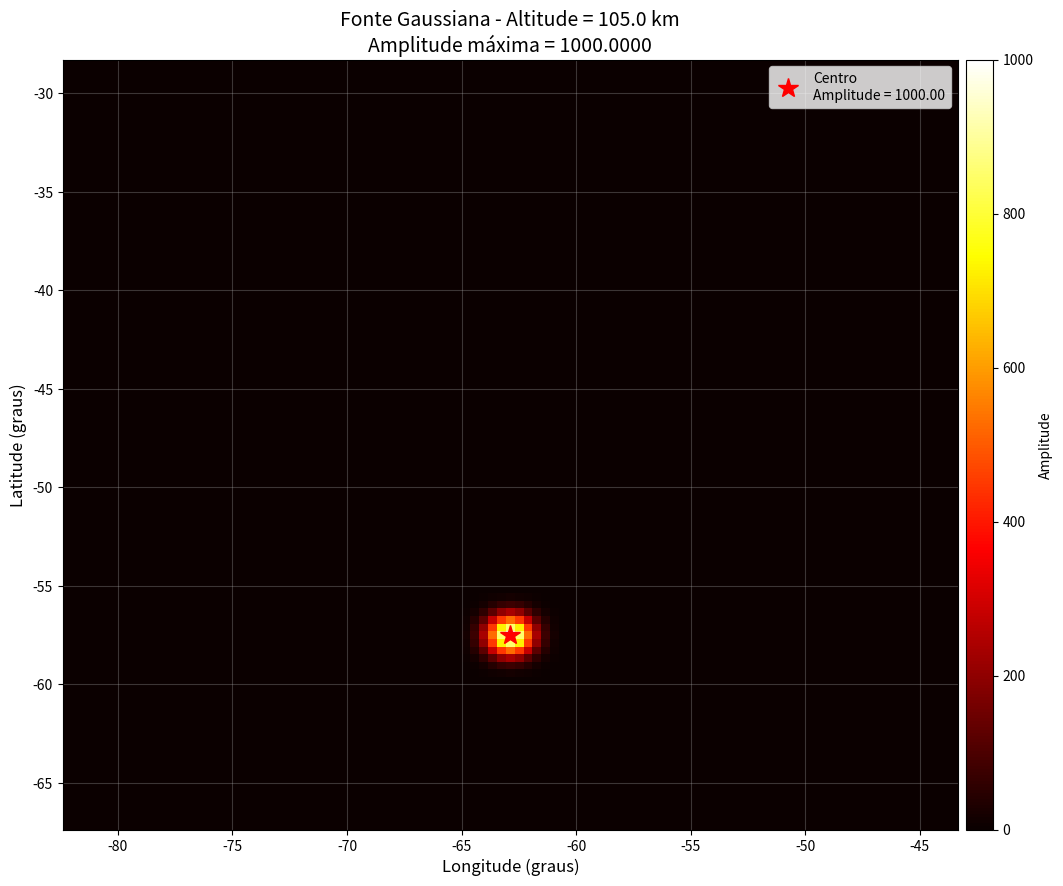

This figure's Python source: (Note: this script raises an exception after producing the figure.)
from __future__ import annotations

from dataclasses import dataclass
import os
import warnings
from pathlib import Path
from typing import Tuple

import numpy as np
import matplotlib.pyplot as plt
from scipy.ndimage import zoom
from mpl_toolkits.axes_grid1 import make_axes_locatable


def _save_keogram_figure(
    x: np.ndarray,
    y: np.ndarray,
    data: np.ndarray,
    title: str,
    xlabel: str,
    ylabel: str,
    outfile: Path,
    cmap: str = "seismic",
    normalize: bool = False,
) -> None:
    fig = plt.figure(figsize=(10, 6), facecolor="w", edgecolor="k")
    ax = plt.gca()
    field = safe_normalize(data) if normalize else data
    if field.shape == (len(x), len(y)):
        field = field.T
    elif field.shape != (len(y), len(x)):
        raise ValueError(
            f"Keogram data has shape {field.shape}, but expected {(len(y), len(x))} or {(len(x), len(y))}."
        )
    im = ax.pcolormesh(x, y, field, cmap=cmap, shading="auto")
    ax.set_title(title)
    ax.set_xlabel(xlabel)
    ax.set_ylabel(ylabel)
    divider = make_axes_locatable(ax)
    cax = divider.append_axes("right", size="3%", pad=0.08)
    plt.colorbar(im, cax=cax)
    fig.tight_layout()
    fig.savefig(outfile, dpi=150)
    plt.close(fig)

try:
    from mpl_toolkits.basemap import Basemap
except Exception:  # pragma: no cover
    Basemap = None


# =============================================================================
# Configuration dataclasses
# =============================================================================

@dataclass(slots=True)
class SimulationConfig:
    hemisphere: float = 1.0            # +1 south, -1 north
    use_magnetic_coords: bool = False  # original: i_mag
    use_inertia: bool = True           # original: i_inert
    use_ambient_force: bool = False    # original: i_amb
    solve_potential: bool = True       # original: i_pot
    use_parallel_dynamics: bool = True # original: i_o
    nt: int = 400
    dt: float = 20.0
    earth_radius_km: float = 6371.0
    output_dir: str = "outputs"
    make_plots: bool = True
    source_type: str = "gaussian"  # "gaussian" ou "seismic"
    # epicenter_lat: float = -67.17  # latitude do epicentro (graus)
    # epicenter_lon: float = -82.21  # longitude do epicentro (graus)
    epicenter_lat: float = -57.17  # latitude do epicentro (graus)
    epicenter_lon: float = -67.21  # longitude do epicentro (graus)
    # seismic_amplitude: float = 1e-50
    seismic_amplitude: float = 50
    seismic_period: float = 20.0  # período da onda (s)
    seismic_velocity: float = 3400.0  # velocidade de propagação (m/s)


@dataclass(slots=True)
class Grid:
    alt: np.ndarray
    alt_i: np.ndarray
    lat: np.ndarray
    lon: np.ndarray
    r: np.ndarray
    theta: np.ndarray
    phi: np.ndarray
    dp_m: np.ndarray
    df_m: np.ndarray
    dq_m: np.ndarray
    dp_i: np.ndarray
    df_i: np.ndarray
    dq_i: np.ndarray
    y_f: np.ndarray
    z_f: np.ndarray
    y_sph: np.ndarray
    z_sph: np.ndarray
    alt_3: np.ndarray
    lat_3: np.ndarray
    lon_3: np.ndarray
    np_: int
    np_i: int
    nf: int
    nq: int


@dataclass(slots=True)
class Source:
    shape: np.ndarray
    mask_bound: np.ndarray
    iphi_s: int
    iq_s: int


@dataclass(slots=True)
class AmbientIonosphere:
    den_amb: np.ndarray
    nu_in: np.ndarray
    nu_en: np.ndarray
    tec_fac: float
    q_charge: float
    mag_o: float
    omega_i: float
    omega_e: float


@dataclass(slots=True)
class Mobility:
    mu_p_i: np.ndarray
    mu_h_i: np.ndarray
    mu_o_i: np.ndarray
    mu_p_e: np.ndarray
    mu_h_e: np.ndarray
    mu_o_e: np.ndarray


@dataclass(slots=True)
class State:
    rho: np.ndarray
    rho_d: np.ndarray
    rho_u: np.ndarray
    temp: np.ndarray
    r_g: np.ndarray
    den_t: np.ndarray
    pot: np.ndarray
    wp_m: np.ndarray
    wf_m: np.ndarray
    wq_m: np.ndarray
    wp_o: np.ndarray
    wf_o: np.ndarray
    wq_o: np.ndarray
    wp: np.ndarray
    wf: np.ndarray
    wq: np.ndarray
    up_tot: np.ndarray
    uf_tot: np.ndarray
    uq_tot: np.ndarray


# =============================================================================
# Utilities
# =============================================================================

def safe_normalize(arr: np.ndarray) -> np.ndarray:
    max_abs = float(np.max(np.abs(arr)))
    if max_abs == 0.0 or not np.isfinite(max_abs):
        return np.zeros_like(arr)
    return arr / max_abs


def parse_bool(value: object, default: bool) -> bool:
    if value is None:
        return default
    if isinstance(value, bool):
        return value
    text = str(value).strip().lower()
    if text == "":
        return default
    if text in {"1", "true", "t", "yes", "y", "on"}:
        return True
    if text in {"0", "false", "f", "no", "n", "off"}:
        return False
    raise ValueError(f"Invalid boolean value: {value!r}")


def parse_float(value: object, default: float) -> float:
    if value is None:
        return default
    if isinstance(value, (int, float, np.integer, np.floating)):
        return float(value)
    text = str(value).strip()
    if text == "":
        return default
    return float(text)


def env_bool(name: str, default: bool) -> bool:
    return parse_bool(os.getenv(name), default)


def env_float(name: str, default: float) -> float:
    return parse_float(os.getenv(name), default)


def env_int(name: str, default: int) -> int:
    raw = os.getenv(name)
    if raw is None or str(raw).strip() == "":
        return default
    return int(str(raw).strip())


def can_prompt() -> bool:
    try:
        return os.isatty(0)
    except OSError:
        return False


# =============================================================================
# Core simulator
# =============================================================================

class GEOSTIDSSimulator:
    def __init__(self, config: SimulationConfig):
        self.cfg = config
        self.output_dir = Path(config.output_dir)
        self.output_dir.mkdir(parents=True, exist_ok=True)

        self.grid = self._build_grid()
        self.source = self._build_source()
        self.ambient = self._build_ambient_ionosphere()
        self.state = self._initialize_state()
        self.time = np.zeros(self.cfg.nt, dtype=float)

    # -------------------------------------------------------------------------
    # Grid and source
    # -------------------------------------------------------------------------
    def _build_grid(self) -> Grid:
        r_ea = self.cfg.earth_radius_km

        alt = [0.0]
        alt_max = 0.0
        while alt_max <= 6000.0:
            dr = 15.0
            if alt_max >= 600.0:
                dr = 60.0
            if alt_max >= 1200.0:
                dr = 120.0
            alt.append(alt_max + dr)
            alt_max = max(alt)

        alt = np.asarray(alt, dtype=float)
        alt_i = alt[10:]
        np_ = len(alt)
        np_i = len(alt_i)

        nf_target = 101
        dr = 15.0
        dphi = np.round(np.arctan(3.0 * dr / (r_ea + 300.0)), 5)
        lon_in = -np.radians(82.21)
        lon = lon_in + np.arange(nf_target) * dphi
        lon = np.degrees(lon)
        nf = len(lon)

        nq_target = 101
        dtheta = dphi
        lat_in = -np.radians(67.17)
        lat = self.cfg.hemisphere * (lat_in + np.arange(nq_target) * dtheta)
        lat = np.degrees(lat)
        nq = len(lat)

        r = np.zeros((np_, nf, nq), dtype=float)
        theta = np.zeros((np_, nf, nq), dtype=float)
        phi = np.zeros((np_, nf, nq), dtype=float)

        for i in range(np_):
            r[i, :, :] = (alt[i] + r_ea) * 1e3
        for j in range(nf):
            phi[:, j, :] = np.radians(lon[j])
        for k in range(nq):
            theta[:, :, k] = np.radians(lat[k])

        cos_theta = np.cos(theta)
        cos_theta = np.where(np.abs(cos_theta) < 1e-12, 1e-12, cos_theta)
        r_o = r / (cos_theta ** 2)
        delta = np.sqrt(1.0 + float(self.cfg.use_magnetic_coords) * 3.0 * (np.sin(theta) ** 2))
        q = r_o**3 * np.sin(theta) / np.where(np.abs(r**2) < 1e-12, 1e-12, r**2)
        p = r / cos_theta ** 2
        hq = (r / np.where(np.abs(r_o) < 1e-12, 1e-12, r_o)) ** 3 / delta
        hphi = r * cos_theta
        hp = cos_theta ** 3 / delta

        gp = np.gradient(p)
        gq = np.gradient(q)
        dp = np.abs(gp[0] + np.abs(gp[2]))
        dq = np.abs(gq[0] + gq[2])

        dp_m = dp * hp
        dq_m = dq * hq
        df_m = dphi * hphi

        x_f = hphi * np.tan(phi) * 1e-3
        y_f = p * hp * 1e-3
        z_f = q * hq * 1e-3
        y_sph = y_f * delta
        z_sph = z_f * delta

        alt_3 = y_sph - r_ea
        alt_3 = np.where(alt_3 < 0, 0, alt_3)
        lat_3 = np.degrees(np.arctan(z_f / (y_f + 1e-12)))
        lon_3 = np.degrees(np.arctan(x_f / (y_f + 1e-12)))

        dq_m[:, :, :] = dq_m.max()
        df_m[:, :, :] = df_m.max()
        dp_i = dp_m[np_ - np_i :, :, :]
        df_i = df_m[np_ - np_i :, :, :]
        dq_i = dq_m[np_ - np_i :, :, :]

        return Grid(
            alt=alt,
            alt_i=alt_i,
            lat=lat,
            lon=lon,
            r=r,
            theta=theta,
            phi=phi,
            dp_m=dp_m,
            df_m=df_m,
            dq_m=dq_m,
            dp_i=dp_i,
            df_i=df_i,
            dq_i=dq_i,
            y_f=y_f,
            z_f=z_f,
            y_sph=y_sph,
            z_sph=z_sph,
            alt_3=alt_3,
            lat_3=lat_3,
            lon_3=lon_3,
            np_=np_,
            np_i=np_i,
            nf=nf,
            nq=nq,
        )

    # def _build_source(self) -> Source:
    #     g = self.grid
    #     alt_o = 105.0
    #     sigma_p = 15.0
    #     var_p = np.exp(-((g.alt - alt_o) ** 2) / sigma_p**2)

    #     iphi_s = g.nf // 2
    #     lon_o = g.lon[iphi_s]
    #     sigma_x = 5.0 * np.degrees(np.arctan(3.0 * 15.0 / (self.cfg.earth_radius_km + 300.0))) / 2.0
    #     var_f = np.exp(-((g.lon - lon_o) ** 2) / sigma_x**2)

    #     iq_s = g.nq // 4
    #     lat_o = g.lat[iq_s]
    #     sigma_z = sigma_x
    #     var_q = np.exp(-((g.lat - lat_o) ** 2) / sigma_z**2)

    #     mask_bound = np.ones((g.np_, g.nf, g.nq), dtype=float)
    #     source_shape = var_p[:, None, None] * var_f[None, :, None] * var_q[None, None, :]

    #     j_m = g.nf // 2
    #     k_m = g.nq // 2
    #     rad_m = np.sqrt(j_m**2 + k_m**2)
    #     for j in range(g.nf):
    #         for k in range(g.nq):
    #             rad_o = np.sqrt((j - j_m) ** 2 + (k - k_m) ** 2)
    #             if rad_o >= 0.6 * rad_m:
    #                 mask_bound[:, j, k] = np.exp(-((2.0 * rad_o / rad_m) ** 2))

    #     return Source(source_shape, mask_bound, iphi_s, iq_s)
    
    def _build_source(self) -> Source:
        g = self.grid
        
        if self.cfg.source_type == "seismic":
            # Para fonte sísmica, a forma espacial será calculada dinamicamente
            source_shape = np.ones((g.np_, g.nf, g.nq), dtype=float)
            iphi_s = np.argmin(np.abs(g.lon - self.cfg.epicenter_lon))
            iq_s = np.argmin(np.abs(g.lat - self.cfg.epicenter_lat))
        else:
            # Código original gaussiano
            alt_o = 105.0
            sigma_p = 15.0
            var_p = np.exp(-((g.alt - alt_o) ** 2) / sigma_p**2)
            
            iphi_s = g.nf // 2
            lon_o = g.lon[iphi_s]
            sigma_x = 5.0 * np.degrees(np.arctan(3.0 * 15.0 / (self.cfg.earth_radius_km + 300.0))) / 2.0
            var_f = np.exp(-((g.lon - lon_o) ** 2) / sigma_x**2)
            
            iq_s = g.nq // 4
            lat_o = g.lat[iq_s]
            sigma_z = sigma_x
            var_q = np.exp(-((g.lat - lat_o) ** 2) / sigma_z**2)
            
            source_shape = var_p[:, None, None] * var_f[None, :, None] * var_q[None, None, :]
        
        amplitude_factor = 1000  # Mude este valor: 1, 10, 50, 100, 500
        source_shape = source_shape * amplitude_factor

        mask_bound = np.ones((g.np_, g.nf, g.nq), dtype=float)
        j_m = g.nf // 2
        k_m = g.nq // 2
        rad_m = np.sqrt(j_m**2 + k_m**2)
        for j in range(g.nf):
            for k in range(g.nq):
                rad_o = np.sqrt((j - j_m) ** 2 + (k - k_m) ** 2)
                if rad_o >= 0.6 * rad_m:
                    mask_bound[:, j, k] = np.exp(-((2.0 * rad_o / rad_m) ** 2))
    
        return Source(source_shape, mask_bound, iphi_s, iq_s)

    @staticmethod
    def source_t(t: float) -> float:
        omega = 2.0 * np.pi / (5.0 * 60.0)
        t_o = 2000.0
        sigma_t = 1500.0
        return np.cos(0.0 * omega * t) * np.exp(-((t - t_o) ** 2) / sigma_t**2)
    
    def seismic_source(self, t: float, lat: np.ndarray, lon: np.ndarray) -> np.ndarray:
        """
        Gera uma onda sísmica que se propaga a partir do epicentro.
        
        Args:
            t: tempo atual (s)
            lat: array de latitudes (graus) - pode ser 2D
            lon: array de longitudes (graus) - pode ser 2D
        
        Returns:
            array com amplitude da fonte em cada ponto
        """
        # Converte epicentro para radianos
        epi_lat_rad = np.radians(self.cfg.epicenter_lat)
        epi_lon_rad = np.radians(self.cfg.epicenter_lon)
        
        # Converte pontos da grade para radianos
        lat_rad = np.radians(lat)
        lon_rad = np.radians(lon)
        
        # Calcula distância angular (fórmula de Haversine)
        dlat = lat_rad - epi_lat_rad
        dlon = lon_rad - epi_lon_rad
        a = np.sin(dlat/2)**2 + np.cos(epi_lat_rad) * np.cos(lat_rad) * np.sin(dlon/2)**2
        angular_dist = 2 * np.arcsin(np.sqrt(np.clip(a, 0, 1)))
        
        # Converte distância angular para distância linear (metros)
        R_earth = self.cfg.earth_radius_km * 1000
        distance = R_earth * angular_dist
        
        # Tempo de chegada da onda
        arrival_time = distance / self.cfg.seismic_velocity
        
        # Onda sísmica (senoidal com envelope)
        omega = 2 * np.pi / self.cfg.seismic_period
        
        # Máscara: só ativa onde a onda já chegou
        mask = (t >= arrival_time) & (t < arrival_time + 5 * self.cfg.seismic_period)
        
        # Amplitude decai com a distância
        amplitude = self.cfg.seismic_amplitude / (1 + distance / 100000)
        
        # Forma da onda
        dt_arrival = t - arrival_time
        wave = np.sin(omega * dt_arrival) * np.exp(-(dt_arrival / (2 * self.cfg.seismic_period))**2)
        
        return amplitude * wave * mask

    
    def plot_gaussian_source(self, altitude_idx: int = None, save_path: Path = None) -> None:
        """
        Plota a fonte gaussiana para verificar sua amplitude.
        
        Args:
            altitude_idx: índice da altitude para plotar (None = altitude central)
            save_path: caminho para salvar a figura
        """
        g = self.grid
        
        if altitude_idx is None:
            # Encontra o índice da altitude central (105 km)
            altitude_idx = np.argmin(np.abs(g.alt - 105.0))
        
        # Dados na altitude selecionada
        data = self.source.shape[altitude_idx, :, :]
        
        fig, ax = plt.subplots(1, 1, figsize=(12, 10))
        
        im = ax.pcolormesh(g.lon, g.lat, data.T, cmap='hot', shading='auto')
        
        # Marca o centro
        ax.plot(g.lon[self.source.iphi_s], g.lat[self.source.iq_s], 'r*', 
                markersize=15, label=f'Centro\nAmplitude = {data.max():.2f}')
        
        ax.set_xlabel('Longitude (graus)', fontsize=12)
        ax.set_ylabel('Latitude (graus)', fontsize=12)
        ax.set_title(f'Fonte Gaussiana - Altitude = {g.alt[altitude_idx]:.1f} km\n'
                    f'Amplitude máxima = {data.max():.4f}',
                    fontsize=14)
        
        divider = make_axes_locatable(ax)
        cax = divider.append_axes("right", size="3%", pad=0.08)
        cbar = plt.colorbar(im, cax=cax)
        cbar.set_label('Amplitude', fontsize=10)
        
        ax.legend()
        ax.grid(True, alpha=0.3)
        
        if save_path:
            plt.savefig(save_path, dpi=150, bbox_inches='tight')
            print(f"Figura salva: {save_path}")
        
        plt.show()

    # -------------------------------------------------------------------------
    # Atmosphere and ionosphere
    # -------------------------------------------------------------------------
    def atmosphere_profiles(self, alt: np.ndarray, dr: float = 15.0) -> Tuple[np.ndarray, np.ndarray, np.ndarray, np.ndarray]:
        a = 0.25e25 * 32 * 1.6e-27 * 1e-8
        c, d = -3.5, -19.5
        yr = 130.0

        def rho_profile(z: np.ndarray) -> np.ndarray:
            r_y = z / yr - 1.0
            return a * (np.exp(c * r_y) + np.exp(d * r_y))

        rho_o = rho_profile(alt)
        rho_od = rho_profile(alt - dr)
        rho_ou = rho_profile(alt + dr)

        a1, b1, c1, d1 = 310, 200, -2.0, 0.5
        a2, b2, c2, d2 = 220, 250, -0.2, 10.0
        a3, b3, c3, d3 = 220, 160, -0.25, 5.5
        a4, b4, c4, d4 = 120, 250, -1.5, 18.0
        a5, b5, c5, d5 = 220, 220, -0.25, 5.0
        y1, y2, y3, y4, y5 = 10.0, 75.0, 130.0, 100.0, 230.0

        r_y1 = alt / y1 - 1.0
        r_y2 = alt / y2 - 1.0
        r_y3 = alt / y3 - 1.0
        r_y4 = alt / y4 - 1.0
        r_y5 = alt / y5 - 1.0

        first = a1 - b1 / (np.exp(c1 * r_y1) + np.exp(d1 * r_y1))
        second = -a2 + b2 / (np.exp(c2 * r_y2) + np.exp(d2 * r_y2))
        third = a3 - b3 / (np.exp(c3 * r_y3) + np.exp(d3 * r_y3))
        fourth = -a4 + b4 / (np.exp(c4 * r_y4) + np.exp(d4 * r_y4))
        fifth = a5 - b5 / (np.exp(c5 * r_y5) + np.exp(d5 * r_y5))
        sixth = -720 + 1.25 * (first + second + fourth) + 8.5 * third + 1.5 * fifth
        temp_o = 0.65 * sixth

        return rho_o, rho_od, rho_ou, temp_o

    def _build_ambient_ionosphere(self) -> AmbientIonosphere:
        g = self.grid
        q_charge = 1.6e-19
        eps_o = 8.854e-12
        m_i = 1.67e-27
        z_i = 16.0

        mag_o = 0.25e-4
        omega_i = q_charge * mag_o / (z_i * m_i)
        omega_e = -omega_i * 1837.0

        den_100 = 1e18
        sc_h = 40.0
        den_neu = den_100 * np.exp(-(g.alt_i - 100.0) / sc_h)

        yp = 3e2
        enp = 2e12
        enpe = enp * 1e-2 * 1e1
        af, bf, ae, be = 1.0, -10.0, 5.0, -60.0
        r_n = g.alt_i / yp
        r_of, r_oe, r_ov = 0.9, 0.255, 0.5

        den_f = enp / (np.exp(af * (r_n - r_of)) + np.exp(bf * (r_n - r_of)))
        den_e = enpe / (np.exp(ae * (r_n - r_oe)) + np.exp(be * (r_n - r_oe)))
        den_ef = 5e-1 * enpe * (r_n + r_ov) ** 2 / 5.0
        den_i = den_f + den_e + den_ef

        int_fac = 50.0 * 60.0 * 1e3
        tec_fac = int_fac / 1e18

        t_i = 800.0
        a = 16.0
        nu_ii = 0.22 * den_i * 1e-6 / t_i ** 1.5
        nu_in_1 = 0 * nu_ii + 2.6e-9 * 1e-6 * (den_neu + den_i) * a ** (-0.5)
        nu_ei = 34 * den_i * 1e-6 / t_i ** 1.5
        nu_en_1 = 5.4e-16 * den_neu * np.sqrt(t_i) + nu_ei

        _w_p1 = np.sqrt(den_i * q_charge**2 / (eps_o * m_i * z_i))
        _ = _w_p1

        if len(den_i) > 40:
            den_i[40:] = den_i[40]
            nu_in_1[40:] = nu_in_1[40]
            nu_en_1[40:] = nu_en_1[40]

        den_amb = np.zeros((g.np_i, g.nf, g.nq), dtype=float)
        nu_in = np.zeros((g.np_i, g.nf, g.nq), dtype=float)
        nu_en = np.zeros((g.np_i, g.nf, g.nq), dtype=float)

        for k in range(g.nq):
            for j in range(g.nf):
                den_amb[:, j, k] = den_i
                nu_in[:, j, k] = nu_in_1
                nu_en[:, j, k] = nu_en_1

        return AmbientIonosphere(
            den_amb=den_amb,
            nu_in=nu_in,
            nu_en=nu_en,
            tec_fac=tec_fac,
            q_charge=q_charge,
            mag_o=mag_o,
            omega_i=omega_i,
            omega_e=omega_e,
        )

    def mobility(self) -> Mobility:
        dt = self.cfg.dt
        omega = (1.0 if self.cfg.use_inertia else 0.0) / dt
        amb = self.ambient

        nu_eff = amb.nu_in + omega
        kappa = amb.omega_i / np.where(np.abs(nu_eff) < 1e-30, 1e-30, nu_eff)
        mu_p_i = kappa / (amb.mag_o * (1 + kappa**2))
        mu_h_i = kappa**2 / (amb.mag_o * (1 + kappa**2))
        mu_o_i = kappa / amb.mag_o

        nu_eff = amb.nu_en + omega
        kappa = amb.omega_e / np.where(np.abs(nu_eff) < 1e-30, 1e-30, nu_eff)
        mu_p_e = kappa / (amb.mag_o * (1 + kappa**2))
        mu_h_e = kappa**2 / (amb.mag_o * (1 + kappa**2))
        mu_o_e = kappa / amb.mag_o

        return Mobility(mu_p_i, mu_h_i, mu_o_i, mu_p_e, mu_h_e, mu_o_e)

    def conductivity(self, den_t: np.ndarray) -> Tuple[np.ndarray, np.ndarray, np.ndarray]:
        mob = self.mobility()
        q = self.ambient.q_charge
        sigma_p = q * den_t * (mob.mu_p_i - mob.mu_p_e)
        sigma_h = q * den_t * (mob.mu_h_i - mob.mu_h_e)
        sigma_o = q * den_t * (mob.mu_o_i - mob.mu_o_e)
        return sigma_p, sigma_h, sigma_o

    # -------------------------------------------------------------------------
    # State initialization
    # -------------------------------------------------------------------------
    def _initialize_state(self) -> State:
        g = self.grid
        rho = np.zeros((g.np_, g.nf, g.nq), dtype=float)
        rho_d = np.zeros_like(rho)
        rho_u = np.zeros_like(rho)
        temp = np.zeros_like(rho)
        r_g = np.zeros_like(rho)

        rho_o, rho_od, rho_ou, temp_o = self.atmosphere_profiles(g.alt)
        for k in range(g.nq):
            for j in range(g.nf):
                rho[:, j, k] = rho_o
                rho_d[:, j, k] = rho_od
                rho_u[:, j, k] = rho_ou
                temp[:, j, k] = temp_o
                r_g[:, j, k] = 150.0 * (1.0 + np.sqrt(g.alt + 5.0) / 5.0)

        shape_3d = (g.np_, g.nf, g.nq)
        shape_i = (g.np_i, g.nf, g.nq)
        zeros_3d = np.zeros(shape_3d, dtype=float)

        return State(
            rho=rho,
            rho_d=rho_d,
            rho_u=rho_u,
            temp=temp,
            r_g=r_g,
            den_t=self.ambient.den_amb.copy(),
            pot=np.zeros(shape_i, dtype=float),
            wp_m=zeros_3d.copy(),
            wf_m=zeros_3d.copy(),
            wq_m=zeros_3d.copy(),
            wp_o=zeros_3d.copy(),
            wf_o=zeros_3d.copy(),
            wq_o=zeros_3d.copy(),
            wp=zeros_3d.copy(),
            wf=zeros_3d.copy(),
            wq=zeros_3d.copy(),
            up_tot=np.zeros(shape_i, dtype=float),
            uf_tot=np.zeros(shape_i, dtype=float),
            uq_tot=np.zeros(shape_i, dtype=float),
        )

    # -------------------------------------------------------------------------
    # Physics kernels
    # -------------------------------------------------------------------------
    @staticmethod
    def agw_rhs(i_axis: int, delta: np.ndarray, press: np.ndarray, rho: np.ndarray,
                rho_d: np.ndarray, rho_u: np.ndarray, div_w: np.ndarray,
                div_flux: np.ndarray, w_gr_press: np.ndarray) -> Tuple[np.ndarray, np.ndarray, np.ndarray]:
        gamma = 1.4
        flux_p = gamma * press * div_w
        grad_temp = np.gradient(flux_p)
        grad_flux = grad_temp[i_axis] / np.where(np.abs(delta) < 1e-30, 1e-30, delta)
        w_1 = grad_flux / np.where(np.abs(rho) < 1e-30, 1e-30, rho)

        grad_temp = np.gradient(press)
        grad_press = np.abs(grad_temp[i_axis]) / np.where(np.abs(delta) < 1e-30, 1e-30, delta)
        rho_m = (rho_u + 2.0 * rho + rho_d) / 4.0
        w_2 = -grad_press * div_flux / np.where(np.abs(rho_m**2) < 1e-30, 1e-30, rho_m**2)

        grad_temp = np.gradient(w_gr_press)
        w_3 = grad_temp[i_axis] / np.where(np.abs(delta) < 1e-30, 1e-30, delta)
        return w_1, w_2, w_3

    def electric_field_spherical(self, wp_g: np.ndarray, wf_g: np.ndarray, wq_g: np.ndarray,
                                 den_t: np.ndarray, pot: np.ndarray) -> Tuple[np.ndarray, np.ndarray]:
        g = self.grid
        amb = self.ambient
        angle_I = g.theta[g.np_ - g.np_i :, :, :]
        sigma_p, sigma_h, sigma_o = self.conductivity(den_t)

        _s11 = sigma_p
        _s12 = -sigma_h * np.cos(angle_I)
        _s13 = -sigma_h * np.sin(angle_I)
        _s21 = -_s12
        _s22 = sigma_p * np.cos(angle_I) ** 2 + sigma_o * np.sin(angle_I) ** 2
        _s23 = (sigma_p - sigma_o) * np.sin(angle_I) * np.cos(angle_I)
        _s31 = -_s12
        _s32 = _s23
        _s33 = sigma_o * np.cos(angle_I) ** 2 + sigma_p * np.sin(angle_I) ** 2
        _ = (_s11, _s12, _s13, _s21, _s22, _s23, _s31, _s32, _s33)

        mob = self.mobility()

        def species_velocity(mu_11: np.ndarray, mu_o: np.ndarray) -> Tuple[np.ndarray, np.ndarray, np.ndarray]:
            kappa = mu_o * amb.mag_o
            mu_12 = -mu_11 * kappa * np.cos(angle_I)
            mu_13 = -mu_11 * kappa * np.sin(angle_I)
            mu_21 = -mu_12
            mu_22 = mu_11 * (1.0 + kappa**2 * np.sin(angle_I) ** 2)
            mu_23 = -mu_11 * kappa**2 * np.cos(angle_I) * np.sin(angle_I)
            mu_31 = -mu_13
            mu_32 = mu_23
            mu_33 = mu_11 * (1.0 + kappa**2 * np.cos(angle_I) ** 2)

            ele_w_p = -wf_g * amb.mag_o
            ele_w_f = wp_g * amb.mag_o
            ele_w_q = wq_g * amb.mag_o

            up = mu_11 * ele_w_p + mu_12 * ele_w_f + mu_13 * ele_w_q
            uf = mu_22 * ele_w_f + mu_21 * ele_w_p + mu_23 * ele_w_q
            uq = mu_33 * ele_w_q + mu_31 * ele_w_p + mu_32 * ele_w_f
            return up, uf, uq

        up_i, uf_i, uq_i = species_velocity(mob.mu_p_i, mob.mu_o_i)
        up_e, uf_e, uq_e = species_velocity(mob.mu_p_e, mob.mu_o_e)
        _ = (up_i, uf_i, uq_i)

        up_ele = np.zeros_like(up_e)
        uf_ele = np.zeros_like(uf_e)
        uq_ele = np.zeros_like(uq_e)

        self.state.up_tot = up_ele + up_e
        self.state.uf_tot = uf_ele + uf_e
        self.state.uq_tot = uq_ele + uq_e

        return pot, up_ele

    def update_ion_density(self) -> Tuple[np.ndarray, np.ndarray, np.ndarray]:
        g = self.grid
        s = self.state
        den_o = s.den_t.copy()
        den_g = s.den_t.copy()

        for _ in range(8):
            flux_p = den_g * s.up_tot
            flux_f = den_g * s.uf_tot
            flux_q = den_g * s.uq_tot
            gr_p = np.gradient(flux_p)
            gr_f = np.gradient(flux_f)
            gr_q = np.gradient(flux_q)
            div_flux = gr_p[0] / g.dp_i + gr_f[1] / g.df_i + gr_q[2] / g.dq_i
            den_g = den_o - self.cfg.dt * div_flux

        s.den_t = den_g
        delta_den = (s.den_t - self.ambient.den_amb) / (s.den_t + 1e-30)
        dtec = self.ambient.tec_fac * (s.den_t.sum(axis=0) - self.ambient.den_amb.sum(axis=0))
        return s.den_t, delta_den, dtec

    # -------------------------------------------------------------------------
    # Time integration
    # -------------------------------------------------------------------------
    def step(self, i_t: int) -> dict:
        g = self.grid
        s = self.state
        dt = self.cfg.dt
        
        gamma = 1.4
        press = s.r_g * s.rho * s.temp
        c_s = np.sqrt(gamma * press / (s.rho + 1e-30))
        
        # Pré-calcula fonte sísmica se necessário (fora do loop i_sor)
        if self.cfg.source_type == "seismic":
            # Cria grade 2D de lat/lon
            lon_2d, lat_2d = np.meshgrid(g.lon, g.lat, indexing='ij')
            # Calcula amplitude sísmica no tempo atual
            seismic_amp = self.seismic_source(self.time[i_t], lat_2d, lon_2d)
            # Expande para 3D (todas as altitudes) e aplica máscara de borda
            source_3d = seismic_amp[None, :, :] * self.source.mask_bound
            # Fator de escala para amplitudes físicas (ajuste conforme necessário)
            source_3d = source_3d * 1e-3

        for i_sor in range(3):
            if i_sor == 0:
                if self.cfg.source_type == "seismic":
                    # Para fonte sísmica - aplica em todos os passos
                    s.wp_m = s.wp_m + source_3d
                    s.wp_o = s.wp_o + source_3d
                    s.wp = source_3d
                else:
                    # Código original para fonte gaussiana
                    s.wp_m = s.wp_m + 1e-3 * self.source_t(self.time[i_t] - dt) * self.source.shape
                    s.wp_o = s.wp_o + 1e-3 * self.source_t(self.time[i_t]) * self.source.shape
                    s.wp = 1e-3 * self.source_t(self.time[i_t] + dt) * self.source.shape
                        
            if i_t == 1 and i_sor == 0:
                wp_g, wf_g, wq_g = s.wp_o.copy(), s.wf_o.copy(), s.wq_o.copy()
            else:
                wp_g, wf_g, wq_g = s.wp.copy(), s.wf.copy(), s.wq.copy()


            wp_0 = 2.0 * s.wp_o - s.wp_m
            wf_0 = 2.0 * s.wf_o - s.wf_m
            wq_0 = 2.0 * s.wq_o - s.wq_m

            gr_p = np.gradient(wp_g)
            gr_f = np.gradient(wf_g)
            gr_q = np.gradient(wq_g)
            div_w = gr_p[0] / g.dp_m + gr_f[1] / g.df_m + gr_q[2] / g.dq_m

            flux_p = s.rho * wp_g
            flux_f = s.rho * wf_g
            flux_q = s.rho * wq_g
            gr_p = np.gradient(flux_p)
            gr_f = np.gradient(flux_f)
            gr_q = np.gradient(flux_q)
            div_flux = gr_p[0] / g.dp_m + gr_f[1] / g.df_m + gr_q[2] / g.dq_m

            gr_pr = np.gradient(press)
            w_gr_press = wp_g * gr_pr[0] / g.dp_m + wf_g * gr_pr[1] / g.df_m + wq_g * gr_pr[2] / g.dq_m

            f_p = self.agw_rhs(0, g.dp_m, press, s.rho, s.rho_d, s.rho_u, div_w, div_flux, w_gr_press)
            f_f = self.agw_rhs(1, g.df_m, press, s.rho, s.rho_d, s.rho_u, div_w, div_flux, w_gr_press)
            f_q = self.agw_rhs(2, g.dq_m, press, s.rho, s.rho_d, s.rho_u, div_w, div_flux, w_gr_press)
            wp_1, wp_2, wp_3 = f_p
            wf_1, wf_2, wf_3 = f_f
            wq_1, wq_2, wq_3 = f_q

            visc_mu = 3.563e-7 * np.maximum(s.temp, 0.0)**0.71
            visc_ki = visc_mu / (s.rho + 1e-30)

            a = 1.0 / (g.dp_m**2 + 1e-30)
            flux = s.rho * s.wp_o
            grad_temp = np.gradient(flux)
            grad_flux = grad_temp[0] / g.dp_m
            w_visc_p = a * grad_flux * visc_mu / (s.rho + 1e-30) ** 2

            a = 1.0 / (g.df_m**2 + 1e-30)
            flux = s.rho * s.wf_o
            grad_temp = np.gradient(flux)
            grad_flux = grad_temp[1] / g.df_m
            w_visc_f = a * grad_flux * visc_mu / (s.rho + 1e-30) ** 2

            a = 1.0 / (g.dq_m**2 + 1e-30)
            flux = s.rho * s.wq_o
            grad_temp = np.gradient(flux)
            grad_flux = grad_temp[2] / g.dq_m
            w_visc_q = a * grad_flux * visc_mu / (s.rho + 1e-30) ** 2

            w_visc_rho = np.abs(w_visc_p) + np.abs(w_visc_f) + np.abs(w_visc_q)
            a = 1.0 / (g.dp_m**2 + 1e-30) + 1.0 / (g.df_m**2 + 1e-30) + 1.0 / (g.dq_m**2 + 1e-30)
            w_visc_w = visc_ki * a / dt
            w_visc = np.abs(w_visc_rho) + np.abs(w_visc_w)
            w_damp = np.exp(-0.5 * dt**2 * w_visc)

            fac_nl = wp_g.max() ** 2 / (g.dp_m * dt + 1e-30)
            w_nl = np.exp(-0.1 * dt**2 * fac_nl)
            wp_amp = w_nl * w_damp * self.source.mask_bound

            fac_nl = wf_g.max() / (g.df_m * dt + 1e-30) + wq_g.max() / (g.dq_m * dt + 1e-30)
            w_nl = np.exp(-0.001 * dt**2 * fac_nl)
            w_amp = w_nl * w_damp * self.source.mask_bound

            s.wp = wp_amp * (wp_0 + dt**2 * (wp_1 + wp_2 + wp_3))
            s.wf = w_amp * (wf_0 + dt**2 * (wf_1 + wf_2 + wf_3))
            s.wq = w_amp * (wq_0 + dt**2 * (wq_1 + wq_2 + wq_3))

        s.wp_m = s.wp_o.copy()
        s.wp_o = s.wp.copy()
        s.wf_m = s.wf_o.copy()
        s.wf_o = s.wf.copy()
        s.wq_m = s.wq_o.copy()
        s.wq_o = s.wq.copy()

        rho_oo = s.rho.copy()
        temp_oo = s.temp.copy()

        flux_p = s.rho * s.wp
        flux_f = s.rho * s.wf
        flux_q = s.rho * s.wq
        gr_p = np.gradient(flux_p)
        gr_f = np.gradient(flux_f)
        gr_q = np.gradient(flux_q)
        div_flux = gr_p[0] / g.dp_m + gr_f[1] / g.df_m + gr_q[2] / g.dq_m

        s.rho = rho_oo - 0.0 * dt * div_flux
        if np.any(s.rho < 0):
            s.rho = rho_oo
        s.rho_d[0:g.np_ - 1, :, :] = s.rho[1:g.np_, :, :]
        s.rho_u[1:g.np_, :, :] = s.rho[0:g.np_ - 1, :, :]

        flux_p = s.temp * s.wp
        flux_f = s.temp * s.wf
        flux_q = s.temp * s.wq
        gr_p = np.gradient(flux_p)
        gr_f = np.gradient(flux_f)
        gr_q = np.gradient(flux_q)
        div_flux = gr_p[0] / g.dp_m + gr_f[1] / g.df_m + gr_q[2] / g.dq_m
        s.temp = temp_oo - 0.25 * dt * div_flux

        wp_i = s.wp[g.np_ - g.np_i :, :, :]
        wf_i = s.wf[g.np_ - g.np_i :, :, :]
        wq_i = s.wq[g.np_ - g.np_i :, :, :]

        if self.cfg.use_magnetic_coords:
            warnings.warn(
                "Magnetic-coordinate path requested, but the original routine is incomplete. Falling back to spherical coordinates.",
                RuntimeWarning,
            )
        s.pot, _up_ele = self.electric_field_spherical(wp_i, wf_i, wq_i, s.den_t, s.pot)
        _ = _up_ele

        den_t, delta_den, dtec = self.update_ion_density()
        sigma_p, sigma_h, sigma_o = self.conductivity(self.ambient.den_amb)
        _ = (sigma_p, sigma_h, sigma_o)

        self.time[i_t + 1] = self.time[i_t] + dt

        return {
            "dtec": dtec,
            "delta_den": delta_den,
            "wp_max": float(np.max(s.wp)),
            "wf_max": float(np.max(s.wf)),
            "wq_max": float(np.max(s.wq)),
            "up_max": float(np.max(s.up_tot)),
            "forcing_amplitude": float(np.max(s.wp[0, :, :])),
            "pot": s.pot,
            "den_t": den_t,
        }

    # -------------------------------------------------------------------------
    # Plotting and outputs
    # -------------------------------------------------------------------------
    def quicklook(self, dtec: np.ndarray, pot: np.ndarray, step: int) -> None:
        if not self.cfg.make_plots:
            return

        g = self.grid
        s = self.state
        vm = 0.05
        fr_gr_2 = s.wp[0, :, :]

        fig = plt.figure(figsize=(18, 12), facecolor="w", edgecolor="k")
        level_idx = min(16, s.wp.shape[0] - 1)
        lat_pl = g.lat_3[level_idx, :, :]
        lon_pl = g.lon_3[level_idx, :, :]
        data = s.wp[level_idx, :, :]
        pot_idx = min(11, pot.shape[0] - 1)
        pot_norm = safe_normalize(pot[pot_idx, :, :])

        if Basemap is not None:
            ax = plt.subplot(121)
            basemap = Basemap(projection="ortho", lat_0=lat_pl.mean(), lon_0=lon_pl.mean(), resolution="l")
            basemap.etopo(alpha=0.5)
            basemap.drawmeridians(np.arange(lon_pl.min(), lon_pl.max() + 10, 10))
            basemap.drawparallels(np.arange(lat_pl.min(), lat_pl.max() + 10, 10))
            x, y = basemap(lon_pl, lat_pl)
            plt.contour(x, y, safe_normalize(np.abs(fr_gr_2)), colors="g", linewidths=1, levels=[0.05, 0.5], alpha=0.2)
            im = plt.pcolormesh(x, y, safe_normalize(data), cmap=plt.cm.seismic, vmax=vm, vmin=-vm, alpha=0.5, shading="auto")
            plt.title(f"AGW: MAX={data.max():.3g}")
            plt.axis("off")
            divider = make_axes_locatable(ax)
            cax = divider.append_axes("right", size="2%", pad=0.05)
            plt.colorbar(im, cax=cax)

            ax = plt.subplot(122)
            basemap = Basemap(projection="ortho", lat_0=lat_pl.mean(), lon_0=lon_pl.mean(), resolution="l")
            basemap.etopo(alpha=0.5)
            basemap.drawmeridians(np.arange(lon_pl.min(), lon_pl.max() + 10, 10))
            basemap.drawparallels(np.arange(lat_pl.min(), lat_pl.max() + 10, 10))
            x, y = basemap(lon_pl, lat_pl)
            plt.contour(x, y, safe_normalize(np.abs(fr_gr_2)), colors="g", linewidths=1, levels=[0.05, 0.5], alpha=0.2)
            if np.any(np.abs(pot_norm) > 0):
                cs = plt.contour(zoom(x, 2), zoom(y, 2), zoom(pot_norm, 2), colors="k", linewidths=1, levels=[-0.5, -0.05, -0.00005, 0.00005, 0.05, 0.5])
                plt.clabel(cs, fontsize=8)
            im = plt.pcolormesh(x, y, safe_normalize(dtec), cmap=plt.cm.seismic, vmax=vm, vmin=-vm, alpha=0.5, shading="auto")
            plt.title(f"ΔTEC: MAX={dtec.max():.3g}")
            plt.axis("off")
            divider = make_axes_locatable(ax)
            cax = divider.append_axes("right", size="2%", pad=0.05)
            plt.colorbar(im, cax=cax)
        else:
            ax = plt.subplot(121)
            im = plt.pcolormesh(g.lon, g.lat, safe_normalize(data).T, cmap=plt.cm.seismic, vmax=vm, vmin=-vm, shading="auto")
            plt.contour(g.lon, g.lat, safe_normalize(np.abs(fr_gr_2)).T, colors="g", linewidths=1, levels=[0.05, 0.5], alpha=0.2)
            plt.xlabel("Longitude (deg)")
            plt.ylabel("Latitude (deg)")
            plt.title(f"AGW: MAX={data.max():.3g}")
            divider = make_axes_locatable(ax)
            cax = divider.append_axes("right", size="2%", pad=0.05)
            plt.colorbar(im, cax=cax)

            ax = plt.subplot(122)
            im = plt.pcolormesh(g.lon, g.lat, safe_normalize(dtec).T, cmap=plt.cm.seismic, vmax=vm, vmin=-vm, shading="auto")
            if np.any(np.abs(pot_norm) > 0):
                cs = plt.contour(g.lon, g.lat, pot_norm.T, colors="k", linewidths=1, levels=[-0.5, -0.05, -0.00005, 0.00005, 0.05, 0.5])
                plt.clabel(cs, fontsize=8)
            plt.xlabel("Longitude (deg)")
            plt.ylabel("Latitude (deg)")
            plt.title(f"ΔTEC: MAX={dtec.max():.3g}")
            divider = make_axes_locatable(ax)
            cax = divider.append_axes("right", size="2%", pad=0.05)
            plt.colorbar(im, cax=cax)

        fig.tight_layout()
        outfile = self.output_dir / f"quicklook_{step:05d}.png"
        fig.savefig(outfile, dpi=150)
        plt.show(block=False)
        plt.pause(0.1)
        print(f"Saved plot: {outfile}")
        plt.close(fig)

    def save_outputs(self, dtec_keo: np.ndarray, uplift_keo: np.ndarray, wp_keo: np.ndarray, wh_keo: np.ndarray) -> None:
        np.save(self.output_dir / "uplift_keo_t.npy", uplift_keo)
        np.save(self.output_dir / "wp_keo_t.npy", wp_keo)
        np.save(self.output_dir / "wh_keo_t.npy", wh_keo)
        np.save(self.output_dir / "dtec_keo_t.npy", dtec_keo)

    def save_keograms(
        self,
        time_keo: np.ndarray,
        dtec_keo: np.ndarray,
        uplift_keo: np.ndarray,
        wp_keo: np.ndarray,
        wh_keo: np.ndarray,
        pot_keo: np.ndarray,
    ) -> None:
        g = self.grid
        lat_idx = self.source.iq_s
        lon_idx = self.source.iphi_s

        # Tempo × longitude para latitude fixa
        _save_keogram_figure(
            time_keo,
            g.lon,
            dtec_keo[:, :, lat_idx].T,
            "Keograma ΔTEC (tempo × longitude)",
            "Tempo (s)",
            "Longitude (deg)",
            self.output_dir / "keogram_dtec_time_longitude.png",
            normalize=True,
        )
        
        _save_keogram_figure(
            time_keo,
            g.lon,
            wp_keo[:, :, lat_idx].T,
            "Keograma Velocidade Vertical (tempo × longitude)",
            "Tempo (s)",
            "Longitude (deg)",
            self.output_dir / "keogram_wp_time_longitude.png",
            normalize=True,
        )
        
        _save_keogram_figure(
            time_keo,
            g.lon,
            wh_keo[:, :, lat_idx].T,
            "Keograma Velocidade Horizontal (tempo × longitude)",
            "Tempo (s)",
            "Longitude (deg)",
            self.output_dir / "keogram_wh_time_longitude.png",
            normalize=True,
        )
        
        _save_keogram_figure(
            time_keo,
            g.lon,
            pot_keo[:, :, lat_idx].T,
            "Keograma Potencial Elétrico (tempo × longitude)",
            "Tempo (s)",
            "Longitude (deg)",
            self.output_dir / "keogram_pot_time_longitude.png",
            normalize=True,
        )
        
        _save_keogram_figure(
            time_keo,
            g.lon,
            uplift_keo[:, :, lat_idx].T,
            "Keograma Uplift (tempo × longitude)",
            "Tempo (s)",
            "Longitude (deg)",
            self.output_dir / "keogram_uplift_time_longitude.png",
            normalize=True,
        )

        # Tempo × latitude para longitude fixa
        _save_keogram_figure(
            time_keo,
            g.lat,
            dtec_keo[:, lon_idx, :].T,
            "Keograma ΔTEC (tempo × latitude)",
            "Tempo (s)",
            "Latitude (deg)",
            self.output_dir / "keogram_dtec_time_latitude.png",
            normalize=True,
        )

    # -------------------------------------------------------------------------
    # Run
    # -------------------------------------------------------------------------
    def run(self) -> dict:
        g = self.grid
        s = self.state

        dtec_keo = np.zeros((self.cfg.nt // 5, g.nf, g.nq), dtype=float)
        uplift_keo = np.zeros((self.cfg.nt // 5, g.nf, g.nq), dtype=float)
        wp_keo = np.zeros((self.cfg.nt // 5, g.nf, g.nq), dtype=float)
        wh_keo = np.zeros((self.cfg.nt // 5, g.nf, g.nq), dtype=float)
        pot_keo = np.zeros((self.cfg.nt // 5, g.nf, g.nq), dtype=float)
        time_keo = np.zeros((self.cfg.nt // 5,), dtype=float)
        i_w = 0

        wp_prop = np.zeros((self.cfg.nt, g.np_), dtype=float)
        uplift_t = np.zeros((self.cfg.nt, g.np_), dtype=float)

        i_t = 1
        while i_t < self.cfg.nt - 1 and np.max(s.wp) < 500 and np.max(s.up_tot) < 1500:
            result = self.step(i_t)
            dtec = result["dtec"]
            pot = result["pot"]

            wh = np.sqrt(s.wf**2 + s.wq**2)

            if i_t % 5 == 0 and i_w < dtec_keo.shape[0]:
                dtec_keo[i_w, :, :] = dtec
                uplift_keo[i_w, :, :] = s.wp[0, :, :]
                wp_store_idx = min(13, s.wp.shape[0] - 1)
                pot_store_idx = min(3, pot.shape[0] - 1)
                wp_keo[i_w, :, :] = s.wp[wp_store_idx, :, :]
                wh_keo[i_w, :, :] = wh[wp_store_idx, :, :]
                pot_keo[i_w, :, :] = pot[pot_store_idx, :, :]
                time_keo[i_w] = self.time[i_t]
                i_w += 1

            wp_prop[i_t, :] = s.wp[:, self.source.iphi_s, self.source.iq_s]
            uplift_t[i_t, :] = s.wp[0, self.source.iphi_s, self.source.iq_s]

            if i_t % 5 == 0:
                self.quicklook(dtec, pot, i_t)

            print("=" * 54)
            print(f"TIME STEP = {i_t:4d} | t = {self.time[i_t]:8.1f} s")
            print(f"FORCING AMPLITUDE = {result['forcing_amplitude']:.5f}")
            print(f"ATMOS W_MAX = ({result['wp_max']:.2f}, {result['wf_max']:.2f}, {result['wq_max']:.2f})")
            print(f"IONO U_MAX  = {result['up_max']:.2f}")

            i_t += 1

        valid = max(i_w, 1)
        self.save_outputs(dtec_keo[:valid], uplift_keo[:valid], wp_keo[:valid], wh_keo[:valid])
        self.save_keograms(
            time_keo[:valid],
            dtec_keo[:valid],
            uplift_keo[:valid],
            wp_keo[:valid],
            wh_keo[:valid],
            pot_keo[:valid],
        )
        # i_t = 1
        # while i_t < self.cfg.nt - 1:
        #     result = self.step(i_t)
        
        # # DEBUG: veja a posição da máxima amplitude
        #     max_pos = np.unravel_index(np.argmax(s.wp[0, :, :]), s.wp[0, :, :].shape)
        # print(f"t={self.time[i_t]:.0f}s: Max AGW em lat={self.grid.lat[max_pos[0]]:.2f}°, lon={self.grid.lon[max_pos[1]]:.2f}°")

        return {
            "time": self.time,
            "dtec_keo": dtec_keo,
            "uplift_keo": uplift_keo,
            "wp_keo": wp_keo,
            "wh_keo": wh_keo,
            "pot_keo": pot_keo,
            "time_keo": time_keo,
            "wp_prop": wp_prop,
            "uplift_t": uplift_t,
        }


# =============================================================================
# CLI helpers
# =============================================================================

def prompt_bool(prompt: str, default: bool) -> bool:
    suffix = "[Y/n]" if default else "[y/N]"
    try:
        raw = input(f"{prompt} {suffix}: ").strip().lower()
    except OSError:
        return default
    except EOFError:
        return default
    if not raw:
        return default
    return parse_bool(raw, default)


def prompt_float(prompt: str, default: float) -> float:
    try:
        raw = input(f"{prompt} [{default}]: ").strip()
    except OSError:
        return default
    except EOFError:
        return default
    return default if not raw else float(raw)


def build_config_from_sources(interactive: bool | None = None) -> SimulationConfig:
    if interactive is None:
        interactive = can_prompt() and not env_bool("GEOS_NONINTERACTIVE", False)

    defaults = SimulationConfig(
        hemisphere=env_float("GEOS_HEMISPHERE", 1.0),
        use_magnetic_coords=env_bool("GEOS_USE_MAGNETIC_COORDS", False),
        use_inertia=env_bool("GEOS_USE_INERTIA", True),
        use_ambient_force=env_bool("GEOS_USE_AMBIENT_FORCE", False),
        solve_potential=env_bool("GEOS_SOLVE_POTENTIAL", True),
        use_parallel_dynamics=env_bool("GEOS_USE_PARALLEL_DYNAMICS", True),
        nt=env_int("GEOS_NT", 400),
        dt=env_float("GEOS_DT", 20.0),
        earth_radius_km=env_float("GEOS_EARTH_RADIUS_KM", 6371.0),
        output_dir=os.getenv("GEOS_OUTPUT_DIR", "outputs"),
        make_plots=env_bool("GEOS_MAKE_PLOTS", True),
    )

    if not interactive:
        return defaults

    return SimulationConfig(
        hemisphere=prompt_float("HEMISPHERE (+1 south, -1 north)", defaults.hemisphere),
        use_magnetic_coords=prompt_bool("Use magnetic coordinates?", defaults.use_magnetic_coords),
        use_inertia=prompt_bool("Use inertia?", defaults.use_inertia),
        use_ambient_force=prompt_bool("Use ambient force?", defaults.use_ambient_force),
        solve_potential=prompt_bool("Solve polarization potential?", defaults.solve_potential),
        use_parallel_dynamics=prompt_bool("Use parallel dynamics?", defaults.use_parallel_dynamics),
        nt=defaults.nt,
        dt=defaults.dt,
        earth_radius_km=defaults.earth_radius_km,
        output_dir=defaults.output_dir,
        make_plots=prompt_bool("Generate quicklook plots?", defaults.make_plots),
    )


def build_config_from_cli() -> SimulationConfig:
    return build_config_from_sources(interactive=None)


# =============================================================================
# Lightweight tests
# =============================================================================

def _run_self_tests() -> None:
    x = np.array([0.0, 1.0, 2.0])
    y = np.array([0.0, 5.0])
    z2 = np.array([[1.0, 2.0, 3.0], [4.0, 5.0, 6.0]])
    tmpfile = Path("_test_keogram.png")
    _save_keogram_figure(x, y, z2, "test", "x", "y", tmpfile, normalize=False)
    assert tmpfile.exists()
    tmpfile.unlink()

    z2_t = z2.T
    tmpfile2 = Path("_test_keogram_t.png")
    _save_keogram_figure(x, y, z2_t, "test", "x", "y", tmpfile2, normalize=False)
    assert tmpfile2.exists()
    tmpfile2.unlink()

    assert parse_bool("yes", False) is True
    assert parse_bool("No", True) is False
    assert parse_bool("", True) is True
    assert parse_float("3.5", 1.0) == 3.5
    assert parse_float("", 1.0) == 1.0

    os.environ["GEOS_HEMISPHERE"] = "-1"
    os.environ["GEOS_MAKE_PLOTS"] = "0"
    os.environ["GEOS_NT"] = "12"
    cfg = build_config_from_sources(interactive=False)
    assert cfg.hemisphere == -1.0
    assert cfg.make_plots is False
    assert cfg.nt == 12

    z = np.zeros((2, 2))
    assert np.array_equal(safe_normalize(z), z)
    a = np.array([[1.0, -2.0]])
    assert np.allclose(safe_normalize(a), np.array([[0.5, -1.0]]))

    for key in ["GEOS_HEMISPHERE", "GEOS_MAKE_PLOTS", "GEOS_NT"]:
        os.environ.pop(key, None)


# =============================================================================
# Entrypoint
# =============================================================================

def main() -> None:
    if env_bool("GEOS_RUN_SELF_TESTS", False):
        _run_self_tests()
        print("Self-tests passed.")
        return

    cfg = build_config_from_cli()
    sim = GEOSTIDSSimulator(cfg)
    
    # Se for fonte gaussiana, plota para ver a amplitude
    if cfg.source_type == "gaussian":
        print(f"\nAmplitude da fonte gaussiana: {np.max(sim.source.shape):.2f}")
        sim.plot_gaussian_source()
        
        resposta = input("\nContinuar com a simulação? (s/n): ")
        if resposta.lower() != 's':
            return
    
    sim.run()
    if cfg.make_plots:
        plt.show()

if __name__ == "__main__":
    main()
